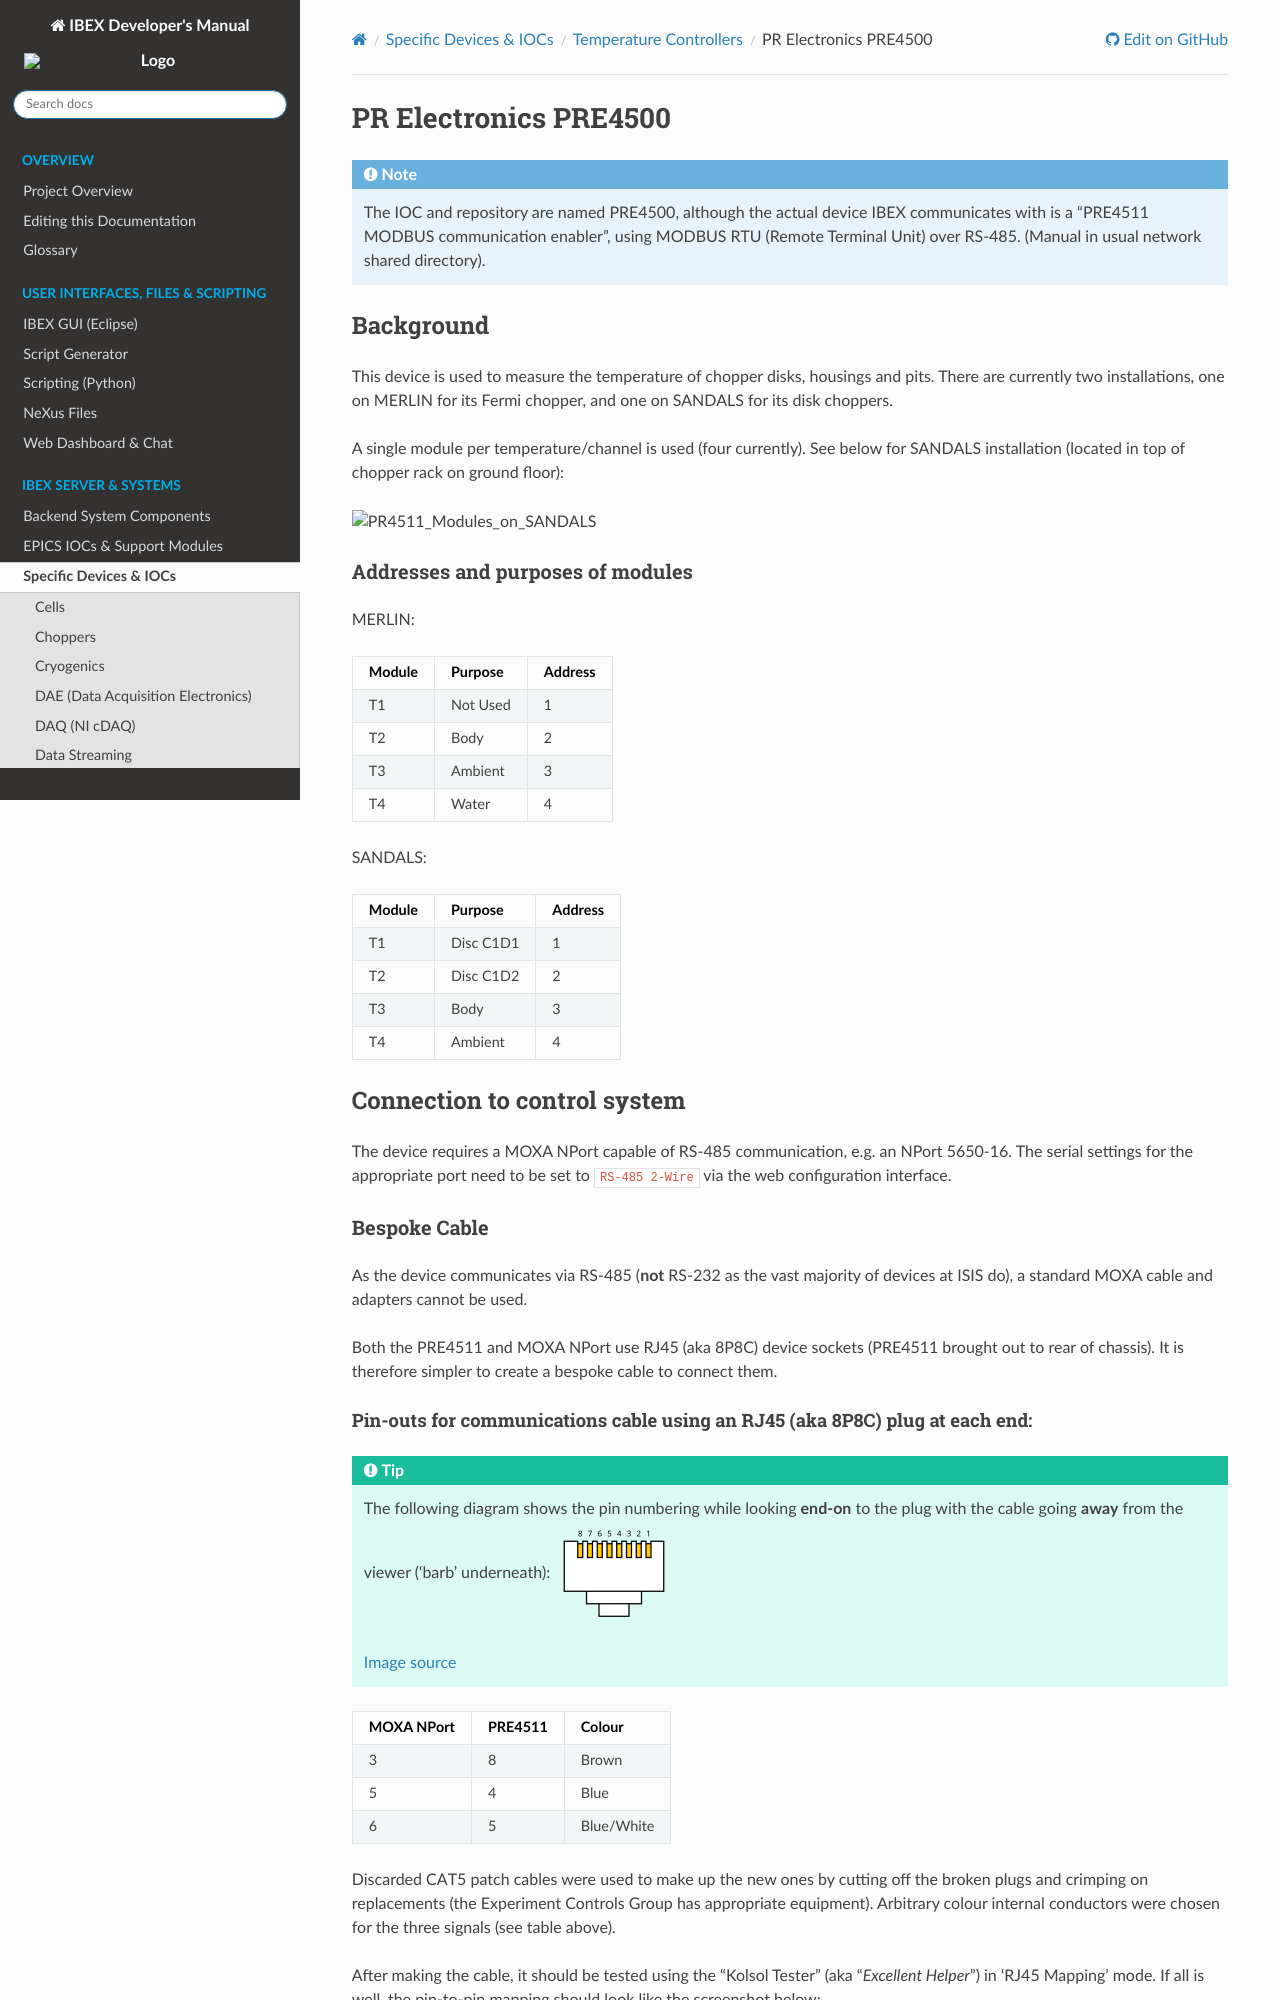

repository: ISISComputingGroup/ibex_developers_manual · page: specific_iocs/temp_controllers/PR-Electronics_PRE4500.html · generator: sphinx

# PR Electronics PRE4500

``` {note}
The IOC and repository are named PRE4500, although the actual device IBEX communicates with is a "PRE4511 MODBUS communication enabler", using MODBUS RTU (Remote Terminal Unit) over RS-485.  (Manual in usual network shared directory).
```

## Background

This device is used to measure the temperature of chopper disks, housings and pits.  There are currently two installations, one on MERLIN for its Fermi chopper, and one on SANDALS for its disk choppers.

A single module per temperature/channel is used (four currently).  See below for SANDALS installation (located in top of chopper rack on ground floor):

![PR4511_Modules_on_SANDALS](PRE4500_Installed_Modules.jpg)

### Addresses and purposes of modules

MERLIN:
| Module | Purpose | Address |
| ------ | -------- | ------ |
| T1 | Not Used | 1 |
| T2 | Body | 2 |
| T3 | Ambient | 3 |
| T4 | Water | 4 |

SANDALS:
| Module | Purpose | Address |
| ------ | -------- | ------ |
| T1 | Disc C1D1 | 1 |
| T2 | Disc C1D2 | 2 |
| T3 | Body | 3 |
| T4 | Ambient | 4 |

## Connection to control system

The device requires a MOXA NPort capable of RS-485 communication, e.g. an NPort 5650-16.  The serial settings for the appropriate port need to be set to `RS-485 2-Wire` via the web configuration interface.

### Bespoke Cable

As the device communicates via RS-485 (**not** RS-232 as the vast majority of devices at ISIS do), a standard MOXA cable and adapters cannot be used.

Both the PRE4511 and MOXA NPort use RJ45 (aka 8P8C) device sockets (PRE4511 brought out to rear of chassis).  It is therefore simpler to create a bespoke cable to connect them.
